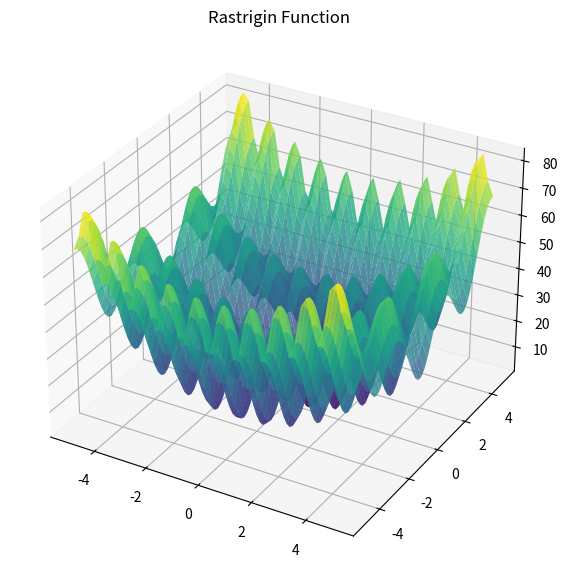

The script that saved this image:
import numpy as np
from math import pi
import matplotlib.pyplot as plt

def rastrigin(x1, x2):
    return 20 + sum([x1**2 - 10 * np.cos(2 * pi * x1) + x2**2 - 10 * np.cos(2 * x2)])

def plot(min, max):

    x1 = x2 = np.linspace(min, max)
    x1, x2 = np.meshgrid(x1, x2)
    z = rastrigin(x1, x2)

    fig = plt.figure(figsize = (7, 7))
    ax = fig.add_subplot(111, projection = '3d')
    ax.plot_surface(x1, x2, z, cmap = 'viridis', alpha = .8)
    plt.title("Rastrigin Function")
    plt.show()

plot(-5, 5)
